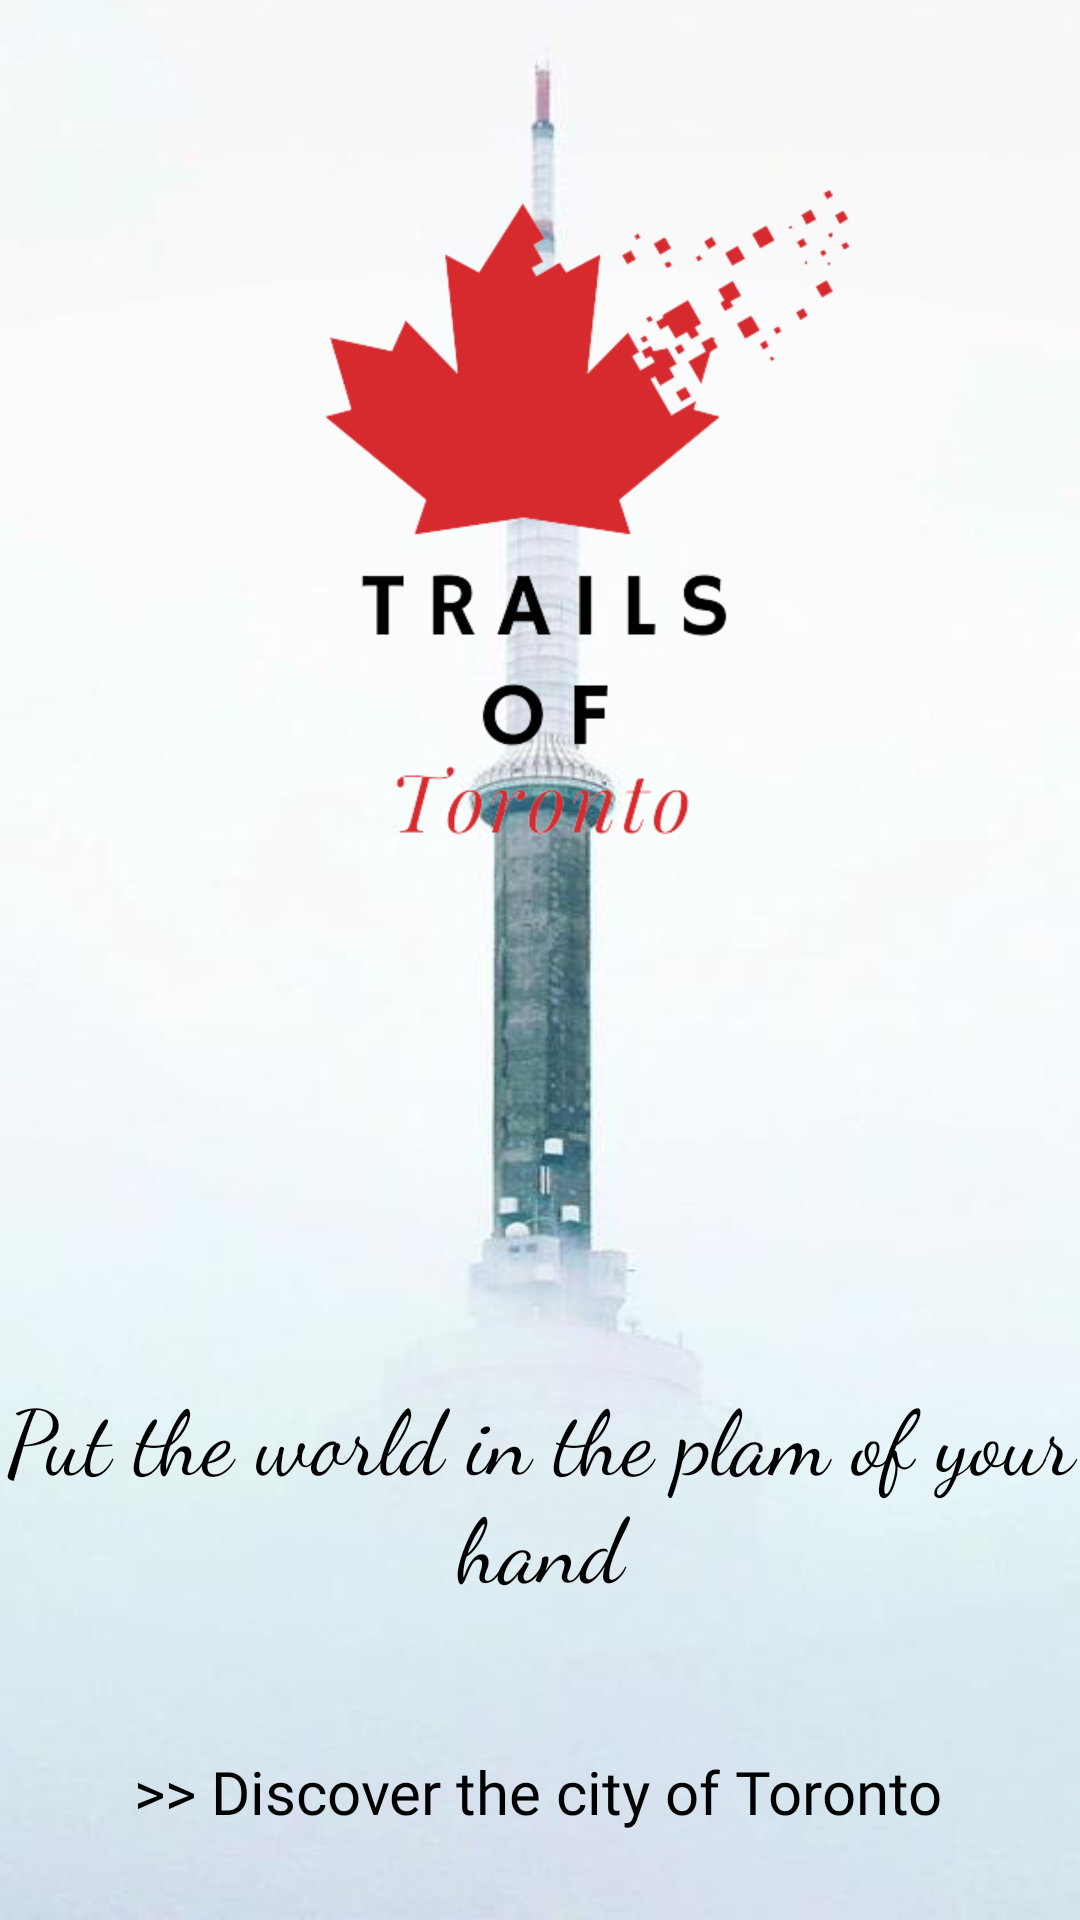

Layout XML and referenced resources for this Android screen:
<!-- AndroidManifest.xml: application theme AppTheme -->
<!-- res/layout/activity_splash_screen.xml -->
<?xml version="1.0" encoding="utf-8"?>
<androidx.constraintlayout.widget.ConstraintLayout
    xmlns:android="http://schemas.android.com/apk/res/android"
    xmlns:app="http://schemas.android.com/apk/res-auto"
    xmlns:tools="http://schemas.android.com/tools"
    android:layout_width="match_parent"
    android:layout_height="match_parent"
    android:background="@drawable/tower"
    tools:context=".SplashScreen">

    <ImageView
        android:id="@+id/splashLogo"
        android:layout_width="0dp"
        android:layout_height="250dp"
        android:layout_marginStart="10dp"
        android:layout_marginTop="48dp"
        android:layout_marginEnd="10dp"
        android:transitionName="logo_image"
        android:src="@drawable/tot"
        app:layout_constraintEnd_toEndOf="parent"
        app:layout_constraintHorizontal_bias="1.0"
        app:layout_constraintStart_toStartOf="parent"
        app:layout_constraintTop_toTopOf="parent" />

    <TextView
        android:id="@+id/splashText1"
        android:layout_width="0dp"
        android:layout_height="wrap_content"
        android:layout_marginTop="160dp"
        android:fontFamily="cursive"
        android:text="Put the world in the plam of your hand"
        android:textAlignment="center"
        android:textColor="#000000"
        android:textSize="30sp"
        app:layout_constraintEnd_toEndOf="parent"
        app:layout_constraintHorizontal_bias="1.0"
        app:layout_constraintStart_toStartOf="parent"
        app:layout_constraintTop_toBottomOf="@+id/splashLogo" />

    <TextView
        android:id="@+id/splashText2"
        android:layout_width="wrap_content"
        android:layout_height="wrap_content"
        android:layout_marginTop="48dp"
        android:fontFamily="@font/architects_daughter"
        android:text=">> Discover the city of Toronto"
        android:textColor="#000000"
        android:textSize="20sp"
        app:layout_constraintEnd_toEndOf="parent"
        app:layout_constraintHorizontal_bias="0.495"
        app:layout_constraintStart_toStartOf="parent"
        app:layout_constraintTop_toBottomOf="@+id/splashText1" />

</androidx.constraintlayout.widget.ConstraintLayout>
<!-- resources referenced by this layout -->
<resources>
  <!-- drawable tot: png bitmap (drawable, 37669 bytes) -->
  <!-- drawable tower: jpg bitmap (drawable, 13387 bytes) -->
  <style name="AppTheme" parent="Theme.AppCompat.Light.NoActionBar">
          
          <item name="colorPrimary">@color/colorPrimary</item>
          <item name="colorPrimaryDark">@color/colorPrimaryDark</item>
          <item name="colorAccent">@color/colorAccent</item>
  
  
      </style>
  <!-- not gathered from this repository: default colours our renderer supplied (Android Studio template values) -->
  <color name="colorPrimary">#FF6200EE</color>
  <color name="colorPrimaryDark">#FF3700B3</color>
  <color name="colorAccent">#FF03DAC5</color>
</resources>
